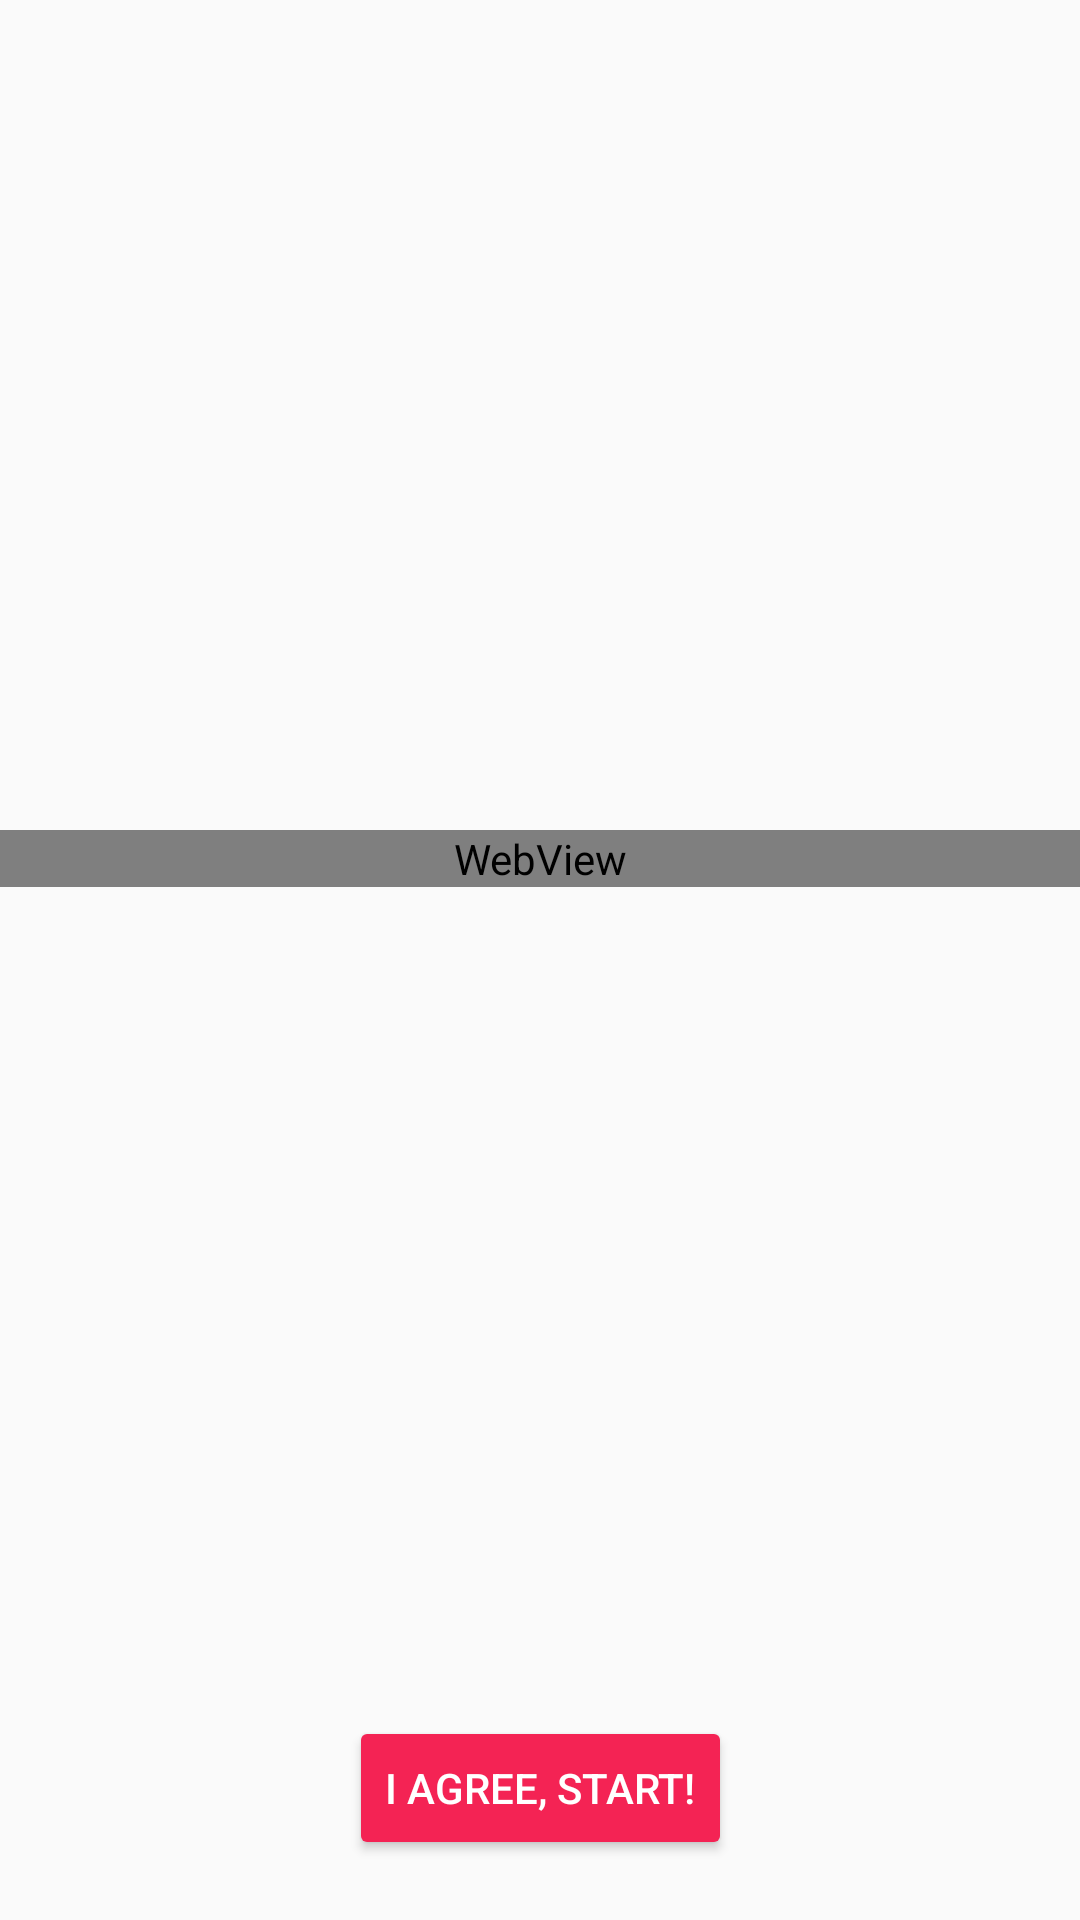

This screen was rendered from an Android layout file. Write that file and the resources it references.
<!-- AndroidManifest.xml: application theme AppTheme -->
<!-- res/layout/fragment_challenge_attempt.xml -->
<?xml version="1.0" encoding="utf-8"?>
<layout xmlns:android="http://schemas.android.com/apk/res/android"
    xmlns:app="http://schemas.android.com/apk/res-auto">
    <data>
        <variable
            name="presenter"
            type="weplay.auptsoft.daregame.presenters.ChallengeAttemptFragmentPresenter" />
        <variable
            name="challenge"
            type="weplay.auptsoft.daregame.models.Challenge" />
    </data>
    <android.support.constraint.ConstraintLayout
        android:layout_width="match_parent"
        android:layout_height="match_parent"
        android:animateLayoutChanges="true">

        <WebView
            android:layout_width="match_parent"
            android:layout_height="wrap_content"
            app:layout_constraintTop_toTopOf="parent"
            app:layout_constraintBottom_toTopOf="@id/start_action"
            android:tag="@{presenter.challenge}"
            />

        <Button
            android:id="@+id/start_action"
            android:layout_width="wrap_content"
            android:layout_height="wrap_content"
            app:layout_constraintTop_toBottomOf="@id/text1"
            app:layout_constraintBottom_toBottomOf="parent"
            app:layout_constraintLeft_toLeftOf="parent"
            app:layout_constraintRight_toRightOf="parent"
            android:layout_marginTop="10dp"
            android:layout_marginBottom="20dp"
            style="@style/Widget.AppCompat.Button.Colored"
            android:text="I Agree, Start!"
            android:onClick="@{()->presenter.startAction()}"/>

    </android.support.constraint.ConstraintLayout>
</layout>
<!-- resources referenced by this layout -->
<resources>
  <style name="AppTheme" parent="Theme.AppCompat.Light.NoActionBar">
          
          <item name="colorPrimary">@color/colorPrimary</item>
          <item name="colorPrimaryDark">@color/colorPrimary</item>
          <item name="colorAccent">@color/colorAccent</item>
      </style>
  <color name="colorPrimary">#f42354</color>
  <color name="colorAccent">#f42354</color>
</resources>
